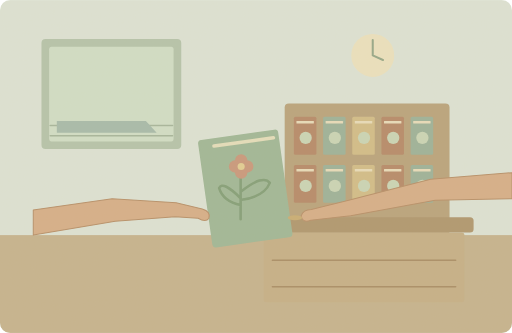
t = 0.00 s
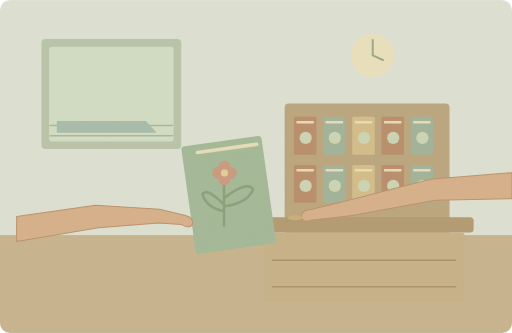
t = 1.50 s
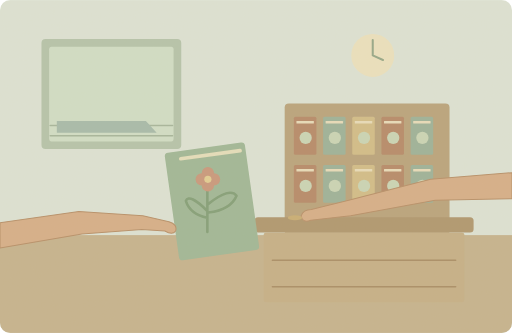
t = 3.00 s
t = 5.00 s: frame unchanged from t = 3.00 s, image omitted
t = 7.00 s: frame unchanged from t = 3.00 s, image omitted
t = 8.15 s: frame unchanged from t = 1.50 s, image omitted

The animated SVG that drew these frames (rendered in a browser with its animation timeline set to each time). Animation: 1 SMIL element (animateTransform=1); one cycle of 10.00 s, repeats indefinitely.

<svg xmlns="http://www.w3.org/2000/svg" width="1000" height="650" viewBox="0 0 1000 650" role="img" aria-labelledby="title desc"><title id="title">单词小故事</title><desc id="desc">She bought a gardening magazine at the station.</desc><metadata>{"wordId": "magazine", "dailyExample": "She bought a gardening magazine at the station.", "source": "https://github.com/go1app/word-atlas/blob/main/public/atlas/entries/1.json", "attribution": "Word Atlas contributors — CC BY 4.0", "license": "https://creativecommons.org/licenses/by/4.0/", "changes": "New original vector animation interpreting the daily example.", "durationSeconds": 10}</metadata><defs><clipPath id="frame"><rect width="1000" height="650" rx="20"/></clipPath><filter id="paper"><feTurbulence type="fractalNoise" baseFrequency=".74" numOctaves="3" stitchTiles="stitch"/><feColorMatrix type="saturate" values="0"/><feComponentTransfer><feFuncA type="linear" slope=".065"/></feComponentTransfer><feBlend in="SourceGraphic" mode="soft-light"/></filter><filter id="glow" x="-100%" y="-100%" width="300%" height="300%"><feGaussianBlur stdDeviation="8"/></filter></defs><g clip-path="url(#frame)"><rect x="0" y="0" width="1000" height="650" rx="0" fill="#dce4d7" /><rect x="0" y="459" width="1000" height="191" rx="0" fill="#c4b18c" /><rect x="81" y="76" width="273" height="215" rx="8" fill="#b3c3ab" /><rect x="96" y="91" width="243" height="185" rx="5" fill="#d0dfc8" /><path d="M98 245H337M98 265H337" fill="none" stroke="#a2b49a" stroke-width="3" stroke-linecap="round" stroke-linejoin="round" /><path d="M111 236h174l21 23H111Z" fill="#a3baab" stroke="none" stroke-width="2" stroke-linecap="round" stroke-linejoin="round" /><rect x="556" y="202" width="322" height="257" rx="8" fill="#b7a17a" /><rect x="574" y="228" width="44" height="74" rx="3" fill="#b48666" /><rect x="579" y="236" width="34" height="5" rx="1" fill="#e8ddbb" /><circle cx="597" cy="269" r="12" fill="#c9d5b6" /><rect x="631" y="228" width="44" height="74" rx="3" fill="#99b098" /><rect x="636" y="236" width="34" height="5" rx="1" fill="#e8ddbb" /><circle cx="654" cy="269" r="12" fill="#c9d5b6" /><rect x="688" y="228" width="44" height="74" rx="3" fill="#d1bc86" /><rect x="693" y="236" width="34" height="5" rx="1" fill="#e8ddbb" /><circle cx="711" cy="269" r="12" fill="#c9d5b6" /><rect x="745" y="228" width="44" height="74" rx="3" fill="#b48666" /><rect x="750" y="236" width="34" height="5" rx="1" fill="#e8ddbb" /><circle cx="768" cy="269" r="12" fill="#c9d5b6" /><rect x="802" y="228" width="44" height="74" rx="3" fill="#99b098" /><rect x="807" y="236" width="34" height="5" rx="1" fill="#e8ddbb" /><circle cx="825" cy="269" r="12" fill="#c9d5b6" /><rect x="574" y="322" width="44" height="74" rx="3" fill="#b48666" /><rect x="579" y="330" width="34" height="5" rx="1" fill="#e8ddbb" /><circle cx="597" cy="363" r="12" fill="#c9d5b6" /><rect x="631" y="322" width="44" height="74" rx="3" fill="#99b098" /><rect x="636" y="330" width="34" height="5" rx="1" fill="#e8ddbb" /><circle cx="654" cy="363" r="12" fill="#c9d5b6" /><rect x="688" y="322" width="44" height="74" rx="3" fill="#d1bc86" /><rect x="693" y="330" width="34" height="5" rx="1" fill="#e8ddbb" /><circle cx="711" cy="363" r="12" fill="#c9d5b6" /><rect x="745" y="322" width="44" height="74" rx="3" fill="#b48666" /><rect x="750" y="330" width="34" height="5" rx="1" fill="#e8ddbb" /><circle cx="768" cy="363" r="12" fill="#c9d5b6" /><rect x="802" y="322" width="44" height="74" rx="3" fill="#99b098" /><rect x="807" y="330" width="34" height="5" rx="1" fill="#e8ddbb" /><circle cx="825" cy="363" r="12" fill="#c9d5b6" /><rect x="497" y="424" width="428" height="30" rx="7" fill="#ad946c" /><rect x="515" y="454" width="392" height="136" rx="5" fill="#c4ae85" /><path d="M532 508H890M532 560H890" fill="none" stroke="#a68a62" stroke-width="3" stroke-linecap="round" stroke-linejoin="round" /><circle cx="728" cy="108" r="42" fill="#ece2bf" /><path d="M728 78V108L748 117" fill="none" stroke="#91a586" stroke-width="4" stroke-linecap="round" stroke-linejoin="round" /><g><animateTransform attributeName="transform" type="translate" values="65 -25;0 0;0 0;65 -25;65 -25" keyTimes="0;.3;.7;.93;1" dur="10s" repeatCount="indefinite"/><rect x="335" y="287" width="158" height="212" rx="7" fill="#9db695" transform="rotate(-8 414 393)"/><path d="M353 310L469 294" fill="none" stroke="#e5dfbc" stroke-width="7" stroke-linecap="round" stroke-linejoin="round" /><path d="M405 453V363M405 412Q370 377 363 392Q371 418 405 425M407 398Q449 365 462 382Q451 409 407 415" fill="none" stroke="#7e9c75" stroke-width="5" stroke-linecap="round" stroke-linejoin="round" /><circle cx="406" cy="338" r="12" fill="#c7957a" /><circle cx="418" cy="350" r="12" fill="#c7957a" /><circle cx="406" cy="362" r="12" fill="#c7957a" /><circle cx="394" cy="350" r="12" fill="#c7957a" /><circle cx="406" cy="350" r="7" fill="#e2cd92" /><path d="M0 435L154 413 279 421 330 433Q347 438 343 451Q337 460 322 451L277 448 160 457 0 484Z" fill="#d5ad86" stroke="#b58c65" stroke-width="2" stroke-linecap="round" stroke-linejoin="round" /></g><path d="M1000 337L841 350 681 391 608 409Q592 409 588 422Q591 436 607 430L685 421 850 391 1000 388Z" fill="#d5ad86" stroke="#b58c65" stroke-width="2" stroke-linecap="round" stroke-linejoin="round" /><ellipse cx="576" cy="425" rx="14" ry="5" fill="#c8ac71"/><rect width="1000" height="650" fill="#ddc8a0" opacity=".14" filter="url(#paper)" pointer-events="none"/></g></svg>
